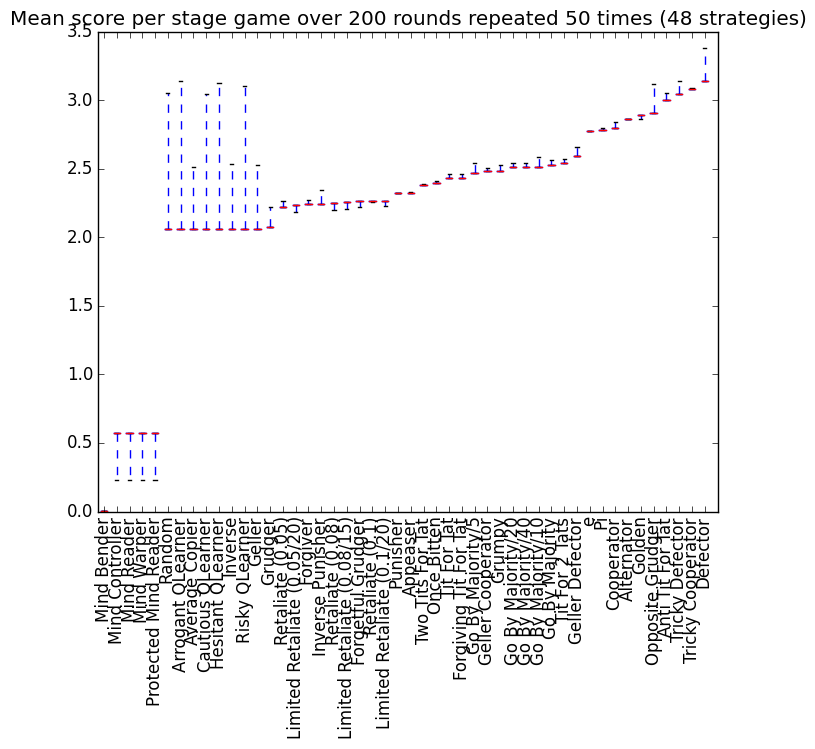

The file beside this chart, header and first rows:
Mind Bender, Mind Controller, Mind Reader, Mind Warper, Protected Mind Reader, Random, Arrogant QLearner, Average Copier, Cautious QLearner, Hesitant QLearner, Inverse, Risky QLearner, Geller, Grudger, Retaliate (0.05), Limited Retaliate (0.05/20), Forgiver, Inverse Punisher, Retaliate (0.08), Limited Retaliate (0.08/15), Forgetful Grudger, Retaliate (0.1), Limited Retaliate (0.1/20), Punisher
32, 2200, 2200, 2200, 2200, 28685, 29485, 23588, 28609, 29397, 23851, 29198, 23776, 20847, 21278, 20563, 21334, 22021, 20685, 20727, 20904, 21248, 20924, 21857
24, 5400, 5400, 5400, 5400, 19400, 19400, 19400, 19400, 19400, 19400, 19400, 19400, 19483, 20866, 21002, 21069, 21087, 21120, 21188, 21257, 21257, 21266, 21838
24, 5400, 5400, 5400, 5400, 19400, 19400, 19400, 19400, 19400, 19400, 19400, 19400, 19483, 20866, 21002, 21069, 21087, 21120, 21188, 21257, 21257, 21266, 21838
24, 5400, 5400, 5400, 5400, 19400, 19400, 19400, 19400, 19400, 19400, 19400, 19400, 19483, 20866, 21002, 21069, 21087, 21120, 21188, 21257, 21257, 21266, 21838
24, 5400, 5400, 5400, 5400, 19400, 19400, 19400, 19400, 19400, 19400, 19400, 19400, 19483, 20866, 21002, 21069, 21087, 21120, 21188, 21257, 21257, 21266, 21838
24, 5400, 5400, 5400, 5400, 19400, 19400, 19400, 19400, 19400, 19400, 19400, 19400, 19483, 20866, 21002, 21069, 21087, 21120, 21188, 21257, 21257, 21266, 21838
24, 5400, 5400, 5400, 5400, 19400, 19400, 19400, 19400, 19400, 19400, 19400, 19400, 19483, 20866, 21002, 21069, 21087, 21120, 21188, 21257, 21257, 21266, 21838
24, 5400, 5400, 5400, 5400, 19400, 19400, 19400, 19400, 19400, 19400, 19400, 19400, 19483, 20866, 21002, 21069, 21087, 21120, 21188, 21257, 21257, 21266, 21838
24, 5400, 5400, 5400, 5400, 19400, 19400, 19400, 19400, 19400, 19400, 19400, 19400, 19483, 20866, 21002, 21069, 21087, 21120, 21188, 21257, 21257, 21266, 21838
24, 5400, 5400, 5400, 5400, 19400, 19400, 19400, 19400, 19400, 19400, 19400, 19400, 19483, 20866, 21002, 21069, 21087, 21120, 21188, 21257, 21257, 21266, 21838
24, 5400, 5400, 5400, 5400, 19400, 19400, 19400, 19400, 19400, 19400, 19400, 19400, 19483, 20866, 21002, 21069, 21087, 21120, 21188, 21257, 21257, 21266, 21838
24, 5400, 5400, 5400, 5400, 19400, 19400, 19400, 19400, 19400, 19400, 19400, 19400, 19483, 20866, 21002, 21069, 21087, 21120, 21188, 21257, 21257, 21266, 21838
24, 5400, 5400, 5400, 5400, 19400, 19400, 19400, 19400, 19400, 19400, 19400, 19400, 19483, 20866, 21002, 21069, 21087, 21120, 21188, 21257, 21257, 21266, 21838
24, 5400, 5400, 5400, 5400, 19400, 19400, 19400, 19400, 19400, 19400, 19400, 19400, 19483, 20866, 21002, 21069, 21087, 21120, 21188, 21257, 21257, 21266, 21838
24, 5400, 5400, 5400, 5400, 19400, 19400, 19400, 19400, 19400, 19400, 19400, 19400, 19483, 20866, 21002, 21069, 21087, 21120, 21188, 21257, 21257, 21266, 21838
24, 5400, 5400, 5400, 5400, 19400, 19400, 19400, 19400, 19400, 19400, 19400, 19400, 19483, 20866, 21002, 21069, 21087, 21120, 21188, 21257, 21257, 21266, 21838
24, 5400, 5400, 5400, 5400, 19400, 19400, 19400, 19400, 19400, 19400, 19400, 19400, 19483, 20866, 21002, 21069, 21087, 21120, 21188, 21257, 21257, 21266, 21838
24, 5400, 5400, 5400, 5400, 19400, 19400, 19400, 19400, 19400, 19400, 19400, 19400, 19483, 20866, 21002, 21069, 21087, 21120, 21188, 21257, 21257, 21266, 21838
24, 5400, 5400, 5400, 5400, 19400, 19400, 19400, 19400, 19400, 19400, 19400, 19400, 19483, 20866, 21002, 21069, 21087, 21120, 21188, 21257, 21257, 21266, 21838
24, 5400, 5400, 5400, 5400, 19400, 19400, 19400, 19400, 19400, 19400, 19400, 19400, 19483, 20866, 21002, 21069, 21087, 21120, 21188, 21257, 21257, 21266, 21838
24, 5400, 5400, 5400, 5400, 19400, 19400, 19400, 19400, 19400, 19400, 19400, 19400, 19483, 20866, 21002, 21069, 21087, 21120, 21188, 21257, 21257, 21266, 21838
24, 5400, 5400, 5400, 5400, 19400, 19400, 19400, 19400, 19400, 19400, 19400, 19400, 19483, 20866, 21002, 21069, 21087, 21120, 21188, 21257, 21257, 21266, 21838
24, 5400, 5400, 5400, 5400, 19400, 19400, 19400, 19400, 19400, 19400, 19400, 19400, 19483, 20866, 21002, 21069, 21087, 21120, 21188, 21257, 21257, 21266, 21838
24, 5400, 5400, 5400, 5400, 19400, 19400, 19400, 19400, 19400, 19400, 19400, 19400, 19483, 20866, 21002, 21069, 21087, 21120, 21188, 21257, 21257, 21266, 21838
24, 5400, 5400, 5400, 5400, 19400, 19400, 19400, 19400, 19400, 19400, 19400, 19400, 19483, 20866, 21002, 21069, 21087, 21120, 21188, 21257, 21257, 21266, 21838
24, 5400, 5400, 5400, 5400, 19400, 19400, 19400, 19400, 19400, 19400, 19400, 19400, 19483, 20866, 21002, 21069, 21087, 21120, 21188, 21257, 21257, 21266, 21838
24, 5400, 5400, 5400, 5400, 19400, 19400, 19400, 19400, 19400, 19400, 19400, 19400, 19483, 20866, 21002, 21069, 21087, 21120, 21188, 21257, 21257, 21266, 21838
24, 5400, 5400, 5400, 5400, 19400, 19400, 19400, 19400, 19400, 19400, 19400, 19400, 19483, 20866, 21002, 21069, 21087, 21120, 21188, 21257, 21257, 21266, 21838
24, 5400, 5400, 5400, 5400, 19400, 19400, 19400, 19400, 19400, 19400, 19400, 19400, 19483, 20866, 21002, 21069, 21087, 21120, 21188, 21257, 21257, 21266, 21838
24, 5400, 5400, 5400, 5400, 19400, 19400, 19400, 19400, 19400, 19400, 19400, 19400, 19483, 20866, 21002, 21069, 21087, 21120, 21188, 21257, 21257, 21266, 21838
24, 5400, 5400, 5400, 5400, 19400, 19400, 19400, 19400, 19400, 19400, 19400, 19400, 19483, 20866, 21002, 21069, 21087, 21120, 21188, 21257, 21257, 21266, 21838
24, 5400, 5400, 5400, 5400, 19400, 19400, 19400, 19400, 19400, 19400, 19400, 19400, 19483, 20866, 21002, 21069, 21087, 21120, 21188, 21257, 21257, 21266, 21838
24, 5400, 5400, 5400, 5400, 19400, 19400, 19400, 19400, 19400, 19400, 19400, 19400, 19483, 20866, 21002, 21069, 21087, 21120, 21188, 21257, 21257, 21266, 21838
24, 5400, 5400, 5400, 5400, 19400, 19400, 19400, 19400, 19400, 19400, 19400, 19400, 19483, 20866, 21002, 21069, 21087, 21120, 21188, 21257, 21257, 21266, 21838
24, 5400, 5400, 5400, 5400, 19400, 19400, 19400, 19400, 19400, 19400, 19400, 19400, 19483, 20866, 21002, 21069, 21087, 21120, 21188, 21257, 21257, 21266, 21838
24, 5400, 5400, 5400, 5400, 19400, 19400, 19400, 19400, 19400, 19400, 19400, 19400, 19483, 20866, 21002, 21069, 21087, 21120, 21188, 21257, 21257, 21266, 21838
24, 5400, 5400, 5400, 5400, 19400, 19400, 19400, 19400, 19400, 19400, 19400, 19400, 19483, 20866, 21002, 21069, 21087, 21120, 21188, 21257, 21257, 21266, 21838
24, 5400, 5400, 5400, 5400, 19400, 19400, 19400, 19400, 19400, 19400, 19400, 19400, 19483, 20866, 21002, 21069, 21087, 21120, 21188, 21257, 21257, 21266, 21838
24, 5400, 5400, 5400, 5400, 19400, 19400, 19400, 19400, 19400, 19400, 19400, 19400, 19483, 20866, 21002, 21069, 21087, 21120, 21188, 21257, 21257, 21266, 21838
24, 5400, 5400, 5400, 5400, 19400, 19400, 19400, 19400, 19400, 19400, 19400, 19400, 19483, 20866, 21002, 21069, 21087, 21120, 21188, 21257, 21257, 21266, 21838
24, 5400, 5400, 5400, 5400, 19400, 19400, 19400, 19400, 19400, 19400, 19400, 19400, 19483, 20866, 21002, 21069, 21087, 21120, 21188, 21257, 21257, 21266, 21838
24, 5400, 5400, 5400, 5400, 19400, 19400, 19400, 19400, 19400, 19400, 19400, 19400, 19483, 20866, 21002, 21069, 21087, 21120, 21188, 21257, 21257, 21266, 21838
24, 5400, 5400, 5400, 5400, 19400, 19400, 19400, 19400, 19400, 19400, 19400, 19400, 19483, 20866, 21002, 21069, 21087, 21120, 21188, 21257, 21257, 21266, 21838
24, 5400, 5400, 5400, 5400, 19400, 19400, 19400, 19400, 19400, 19400, 19400, 19400, 19483, 20866, 21002, 21069, 21087, 21120, 21188, 21257, 21257, 21266, 21838
24, 5400, 5400, 5400, 5400, 19400, 19400, 19400, 19400, 19400, 19400, 19400, 19400, 19483, 20866, 21002, 21069, 21087, 21120, 21188, 21257, 21257, 21266, 21838
24, 5400, 5400, 5400, 5400, 19400, 19400, 19400, 19400, 19400, 19400, 19400, 19400, 19483, 20866, 21002, 21069, 21087, 21120, 21188, 21257, 21257, 21266, 21838
24, 5400, 5400, 5400, 5400, 19400, 19400, 19400, 19400, 19400, 19400, 19400, 19400, 19483, 20866, 21002, 21069, 21087, 21120, 21188, 21257, 21257, 21266, 21838
24, 5400, 5400, 5400, 5400, 19400, 19400, 19400, 19400, 19400, 19400, 19400, 19400, 19483, 20866, 21002, 21069, 21087, 21120, 21188, 21257, 21257, 21266, 21838
24, 5400, 5400, 5400, 5400, 19400, 19400, 19400, 19400, 19400, 19400, 19400, 19400, 19483, 20866, 21002, 21069, 21087, 21120, 21188, 21257, 21257, 21266, 21838
24, 5400, 5400, 5400, 5400, 19400, 19400, 19400, 19400, 19400, 19400, 19400, 19400, 19483, 20866, 21002, 21069, 21087, 21120, 21188, 21257, 21257, 21266, 21838
